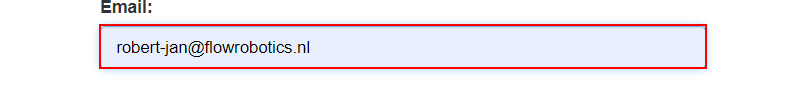
Task: All Excercised for Ui Automation with the Classic Experience
Workflow: Practice3-ACMEDataExtraction

Step 1: type [Username] into the text box in window 'ACME System 1 - Log In' (chrome.exe)

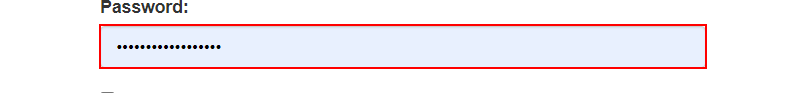
Step 2: type a value into the text box in window 'ACME System 1 - Log In' (chrome.exe)

Step 3: click on the button in window 'ACME System 1 - Log In' (chrome.exe) (no picture)

Step 4: find the button 'Work Items' in window 'ACME System 1 - Dashboard' (chrome.exe) (no picture)

Step 5 [then]: click on the button 'Work Items' (no picture)

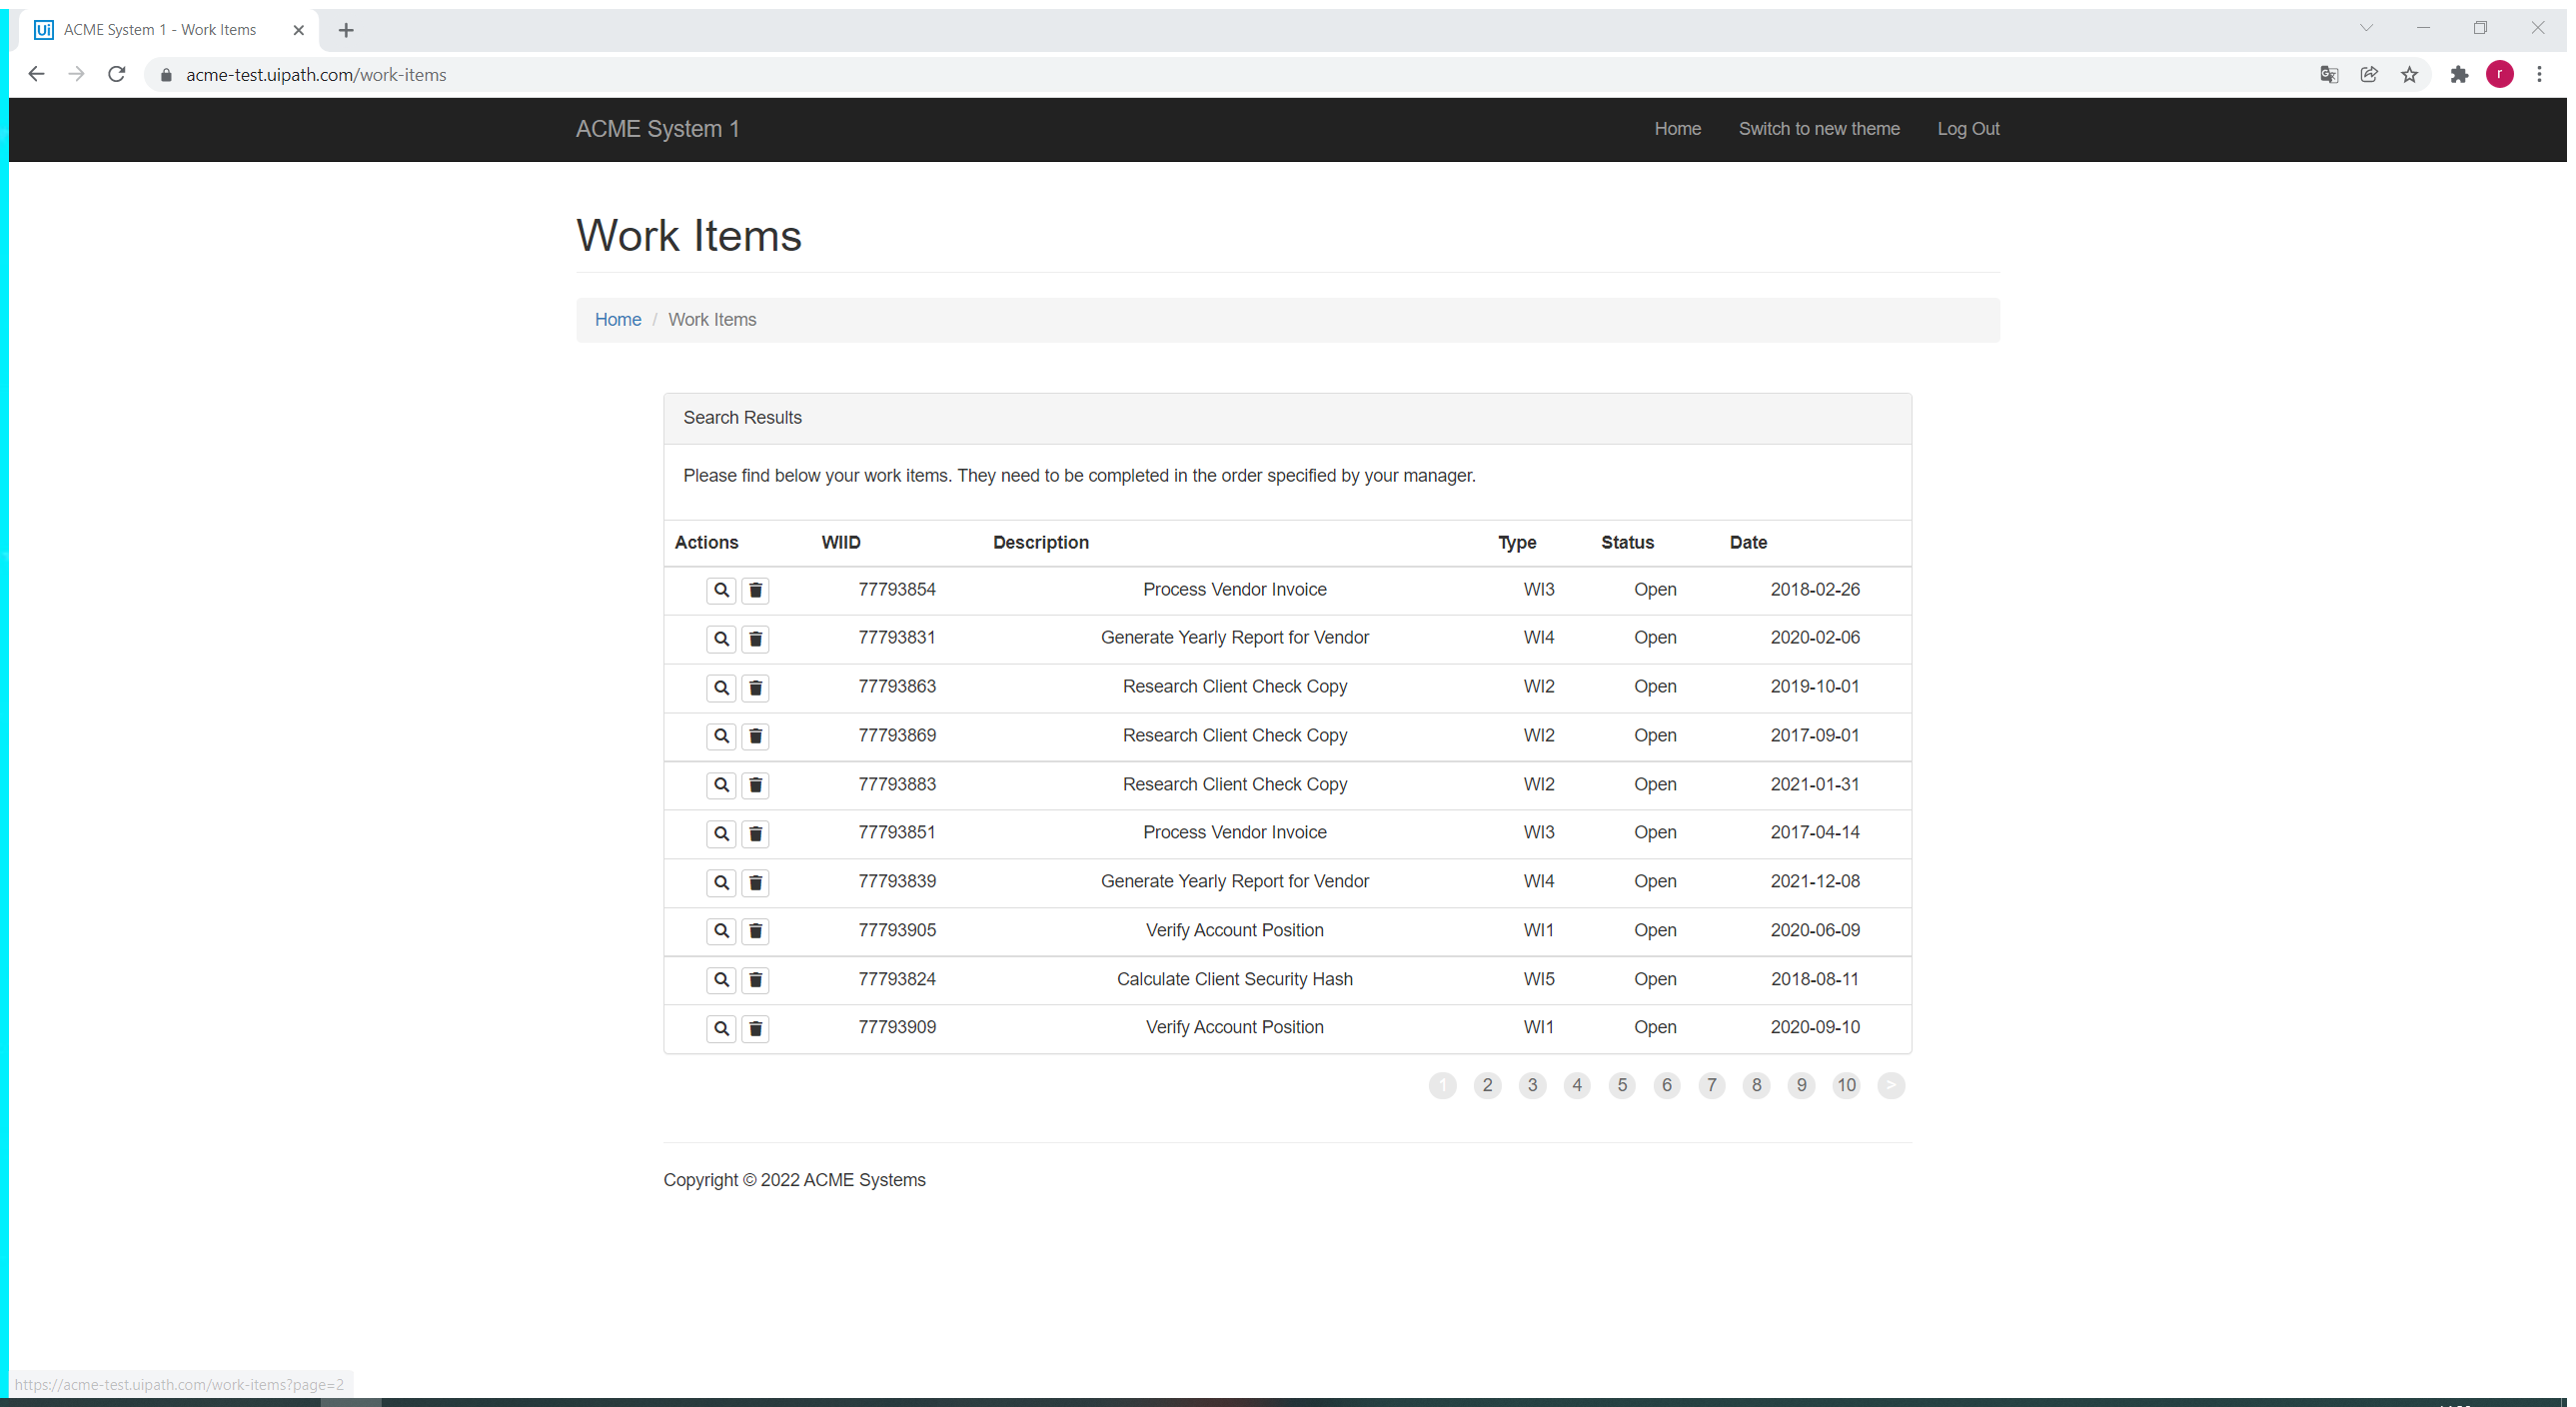
Step 6: Attach Browser 'ACMESyste Page' in window 'ACME System 1 - Work Items' (chrome.exe)

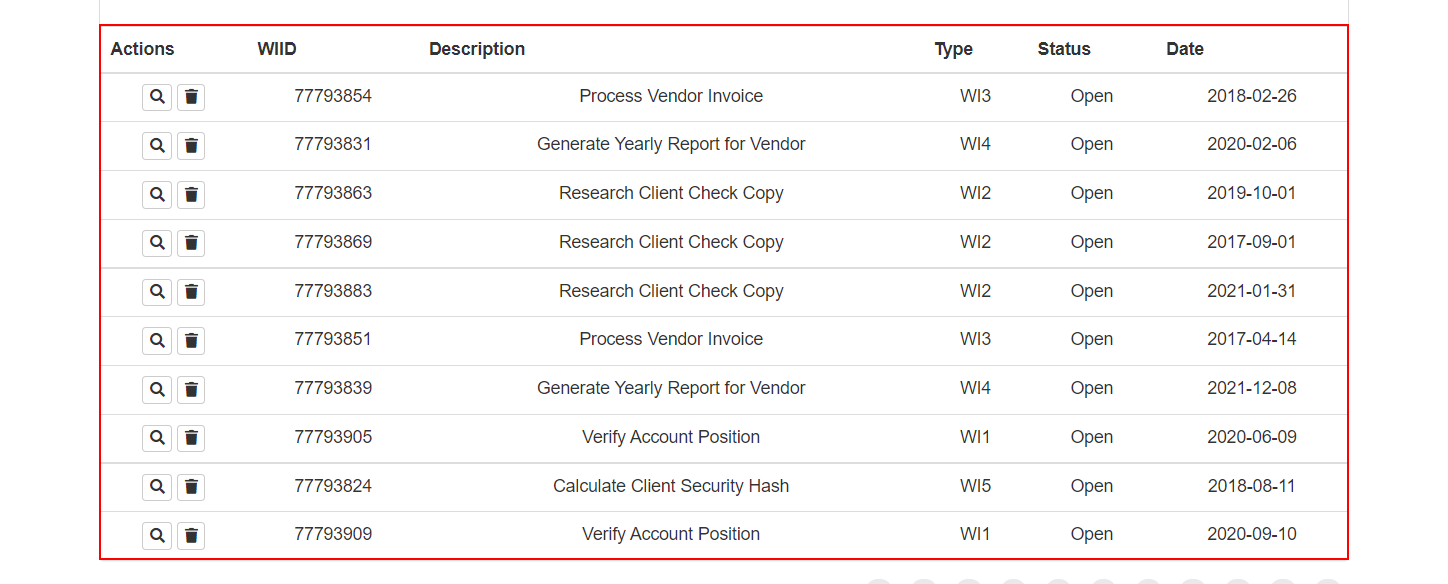
Step 7 [then]: get-text from the table

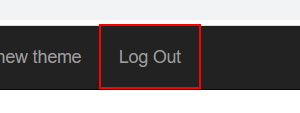
Step 8 [then]: click on the link 'Log Out'